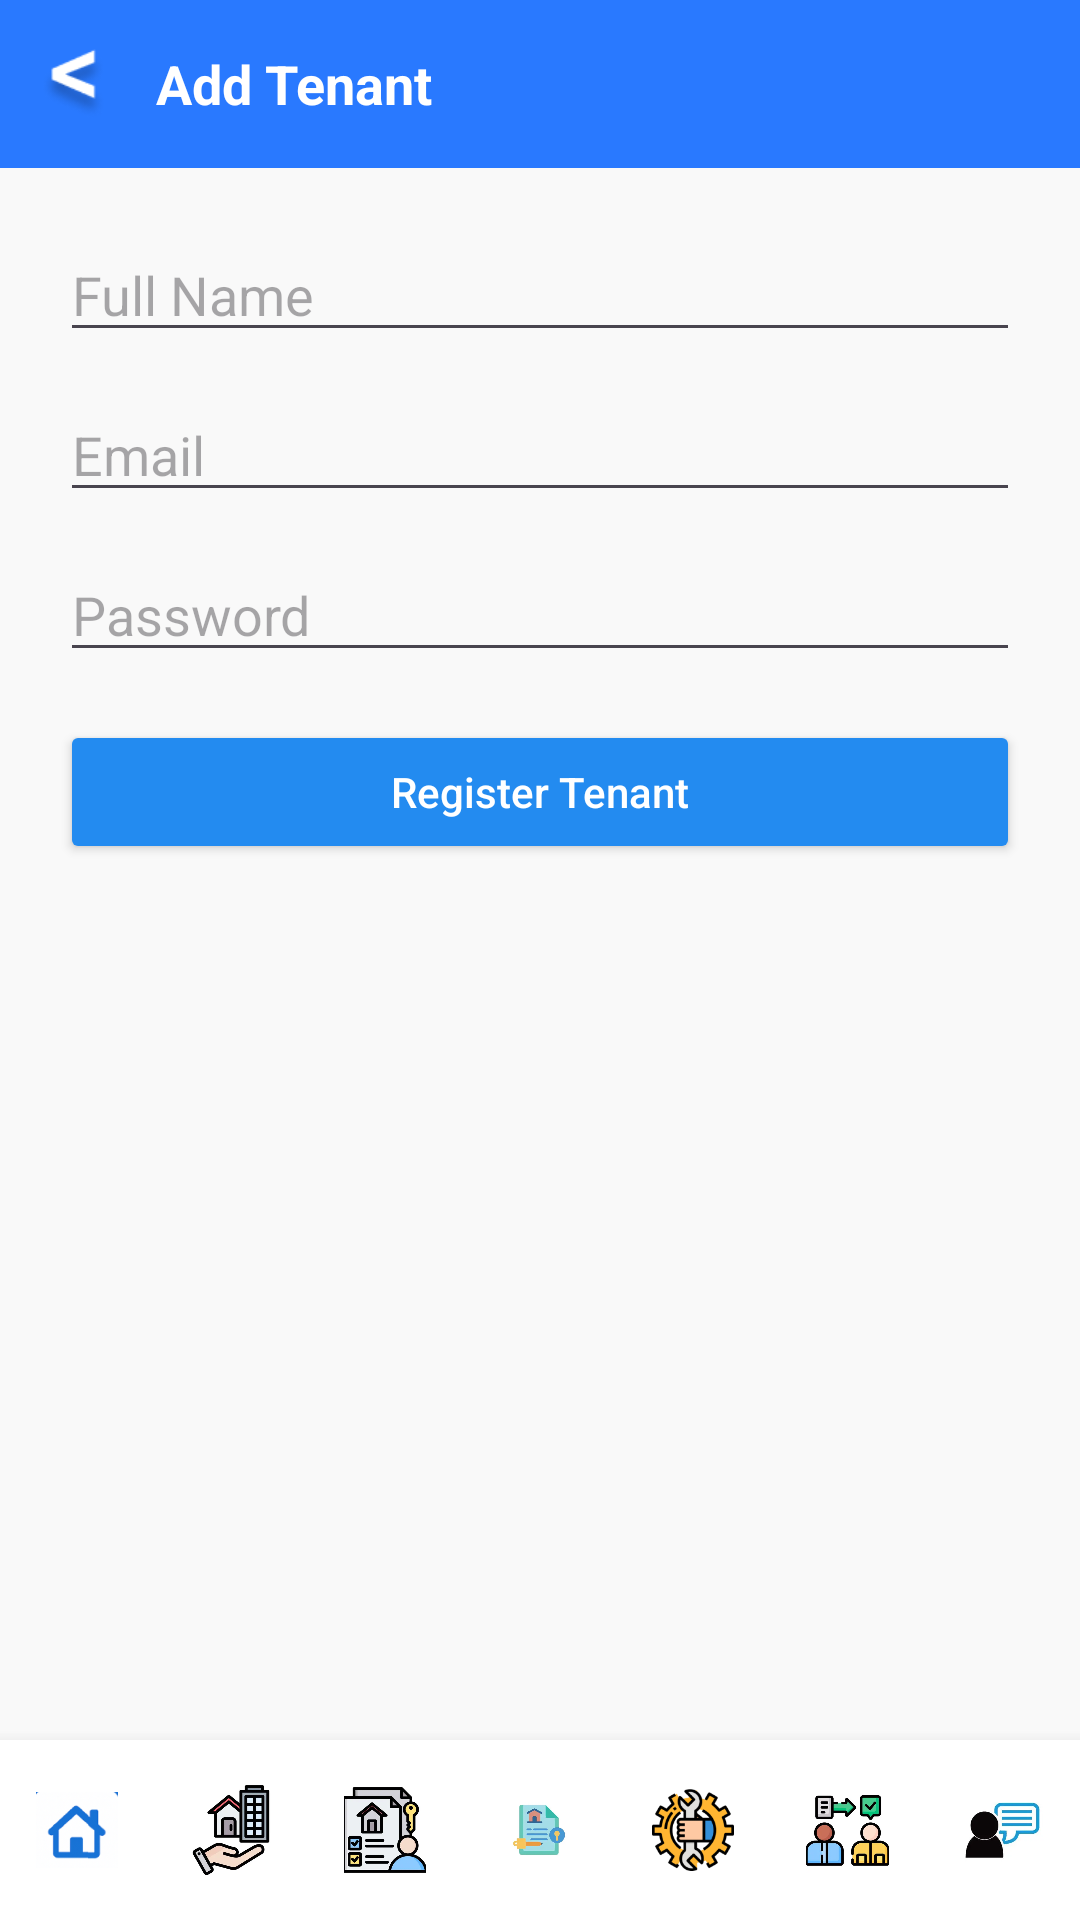

Write the Android layout XML for this screen, with the resource values it uses.
<!-- AndroidManifest.xml: application theme Theme.EliteRentals -->
<!-- res/layout/activity_register_tenant.xml -->
<?xml version="1.0" encoding="utf-8"?>
<LinearLayout xmlns:android="http://schemas.android.com/apk/res/android"
    xmlns:tools="http://schemas.android.com/tools"
    android:layout_width="match_parent"
    android:layout_height="match_parent"
    xmlns:app="http://schemas.android.com/apk/res-auto"
    android:orientation="vertical"
    android:background="#F9F9F9"
    tools:context=".RegisterTenantActivity">

    
    <LinearLayout
        android:id="@+id/topBar"
        android:layout_width="match_parent"
        android:layout_height="56dp"
        android:orientation="horizontal"
        android:gravity="center_vertical"
        android:background="#2979FF"
        android:paddingStart="12dp"
        android:paddingEnd="12dp"
        app:layout_constraintTop_toTopOf="parent"
        app:layout_constraintStart_toStartOf="parent"
        app:layout_constraintEnd_toEndOf="parent">

    <ImageView
            android:id="@+id/ic_back"
            android:layout_width="24dp"
            android:layout_height="24dp"
            android:src="@drawable/ic_back"
            android:contentDescription="Back" />

        <TextView
            android:id="@+id/txtHeading"
            android:layout_width="wrap_content"
            android:layout_height="wrap_content"
            android:text="Add Tenant"
            android:textColor="@android:color/white"
            android:textSize="18sp"
            android:textStyle="bold"
            android:layout_marginStart="16dp" />
    </LinearLayout>

    
    <ScrollView
        android:layout_width="match_parent"
        android:layout_height="0dp"
        android:layout_weight="1"
        android:padding="20dp"
        android:fillViewport="true">

        <LinearLayout
            android:layout_width="match_parent"
            android:layout_height="wrap_content"
            android:orientation="vertical">

            <EditText
                android:id="@+id/etName"
                android:layout_width="match_parent"
                android:layout_height="wrap_content"
                android:hint="Full Name"
                android:layout_marginBottom="12dp" />

            <EditText
                android:id="@+id/etEmail"
                android:layout_width="match_parent"
                android:layout_height="wrap_content"
                android:hint="Email"
                android:inputType="textEmailAddress"
                android:layout_marginBottom="12dp" />

            <EditText
                android:id="@+id/etPassword"
                android:layout_width="match_parent"
                android:layout_height="wrap_content"
                android:hint="Password"
                android:inputType="textPassword"
                android:layout_marginBottom="16dp" />

            <Button
                android:id="@+id/btnRegister"
                android:layout_width="match_parent"
                android:layout_height="48dp"
                android:text="Register Tenant"
                android:textAllCaps="false"
                android:backgroundTint="#238BF0"
                android:textColor="@android:color/white" />
        </LinearLayout>
    </ScrollView>

    
    <LinearLayout
        android:id="@+id/bottomNavbar"
        android:layout_width="match_parent"
        android:layout_height="60dp"
        android:orientation="horizontal"
        android:background="#FFFFFF"
        android:weightSum="7"
        android:elevation="8dp">

        
        <ImageView
            android:id="@+id/navDashboard"
            android:layout_width="0dp"
            android:layout_height="match_parent"
            android:layout_weight="1"
            android:padding="12dp"
            android:src="@drawable/home"
            android:contentDescription="Dashboard"
            android:scaleType="centerInside"
            android:clickable="true"
            android:focusable="true"
            android:background="?attr/selectableItemBackgroundBorderless"/>

        
        <ImageView
            android:id="@+id/navManageProperties"
            android:layout_width="0dp"
            android:layout_height="match_parent"
            android:layout_weight="1"
            android:padding="12dp"
            android:src="@drawable/property_manage"
            android:contentDescription="Manage Properties"
            android:scaleType="centerInside"
            android:clickable="true"
            android:focusable="true"
            android:background="?attr/selectableItemBackgroundBorderless"/>

        
        <ImageView
            android:id="@+id/navManageTenants"
            android:layout_width="0dp"
            android:layout_height="match_parent"
            android:layout_weight="1"
            android:padding="12dp"
            android:src="@drawable/tenant"
            android:contentDescription="Manage Tenants"
            android:scaleType="centerInside"
            android:clickable="true"
            android:focusable="true"
            android:background="?attr/selectableItemBackgroundBorderless"/>

        
        <ImageView
            android:id="@+id/navAssignLeases"
            android:layout_width="0dp"
            android:layout_height="match_parent"
            android:layout_weight="1"
            android:padding="12dp"
            android:src="@drawable/view_lease"
            android:contentDescription="Assign Leases"
            android:scaleType="centerInside"
            android:clickable="true"
            android:focusable="true"
            android:background="?attr/selectableItemBackgroundBorderless"/>

        
        <ImageView
            android:id="@+id/navAssignMaintenance"
            android:layout_width="0dp"
            android:layout_height="match_parent"
            android:layout_weight="1"
            android:padding="12dp"
            android:src="@drawable/maintenance"
            android:contentDescription="Assign Maintenance"
            android:scaleType="centerInside"
            android:clickable="true"
            android:focusable="true"
            android:background="?attr/selectableItemBackgroundBorderless"/>

        
        <ImageView
            android:id="@+id/navRegisterTenant"
            android:layout_width="0dp"
            android:layout_height="match_parent"
            android:layout_weight="1"
            android:padding="12dp"
            android:src="@drawable/caretaker_assign"
            android:contentDescription="Register Tenant"
            android:scaleType="centerInside"
            android:clickable="true"
            android:focusable="true"
            android:background="?attr/selectableItemBackgroundBorderless"/>

        
        <ImageView
            android:id="@+id/navGenerateReport"
            android:layout_width="0dp"
            android:layout_height="match_parent"
            android:layout_weight="1"
            android:padding="12dp"
            android:src="@drawable/img_1"
            android:contentDescription="Generate Report"
            android:scaleType="centerInside"
            android:clickable="true"
            android:focusable="true"
            android:background="?attr/selectableItemBackgroundBorderless"/>
    </LinearLayout>

</LinearLayout>
<!-- resources referenced by this layout -->
<resources>
  <!-- drawable caretaker_assign: png bitmap (drawable, 78661 bytes) -->
  <!-- drawable home: png bitmap (drawable, 19454 bytes) -->
  <!-- drawable ic_back: png bitmap (drawable, 2102 bytes) -->
  <!-- drawable img_1: png bitmap (drawable, 26262 bytes) -->
  <!-- drawable maintenance: png bitmap (drawable, 11903 bytes) -->
  <!-- drawable property_manage: png bitmap (drawable, 64703 bytes) -->
  <!-- drawable tenant: png bitmap (drawable, 72904 bytes) -->
  <!-- drawable view_lease: png bitmap (drawable, 50051 bytes) -->
  <style name="Theme.EliteRentals" parent="Base.Theme.EliteRentals" />
  <style name="Base.Theme.EliteRentals" parent="Theme.Material3.DayNight.NoActionBar">
          
          
      </style>
</resources>
